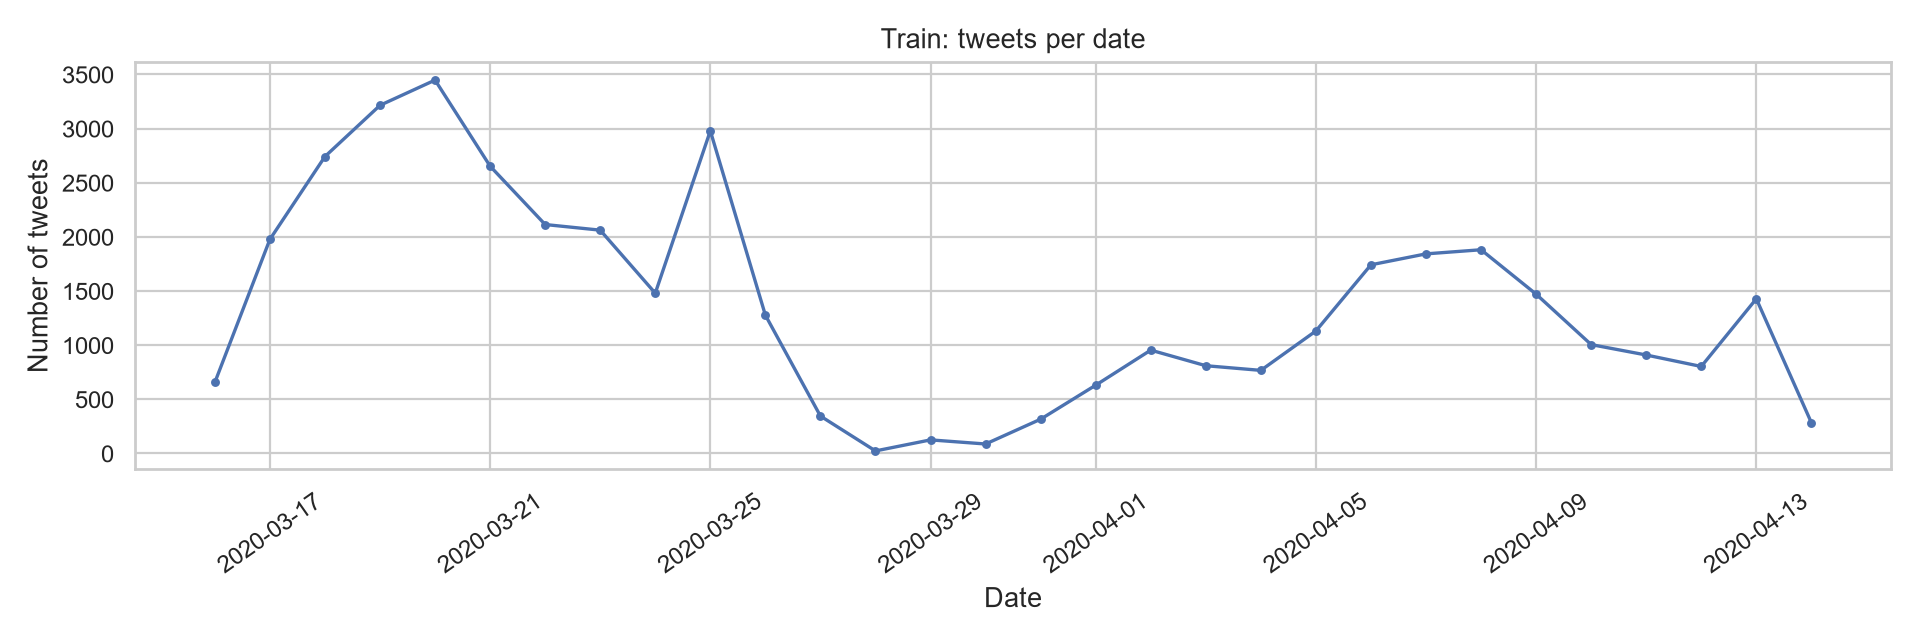

Data behind this chart, as committed beside it:
date, tweet_count
2020-03-16, 656
2020-03-17, 1977
2020-03-18, 2742
2020-03-19, 3215
2020-03-20, 3448
2020-03-21, 2653
2020-03-22, 2114
2020-03-23, 2062
2020-03-24, 1480
2020-03-25, 2979
2020-03-26, 1277
2020-03-27, 345
2020-03-28, 23
2020-03-29, 125
2020-03-30, 87
2020-03-31, 316
2020-04-01, 630
2020-04-02, 954
2020-04-03, 810
2020-04-04, 767
2020-04-05, 1131
2020-04-06, 1742
2020-04-07, 1843
2020-04-08, 1881
2020-04-09, 1471
2020-04-10, 1005
2020-04-11, 909
2020-04-12, 803
2020-04-13, 1428
2020-04-14, 284
